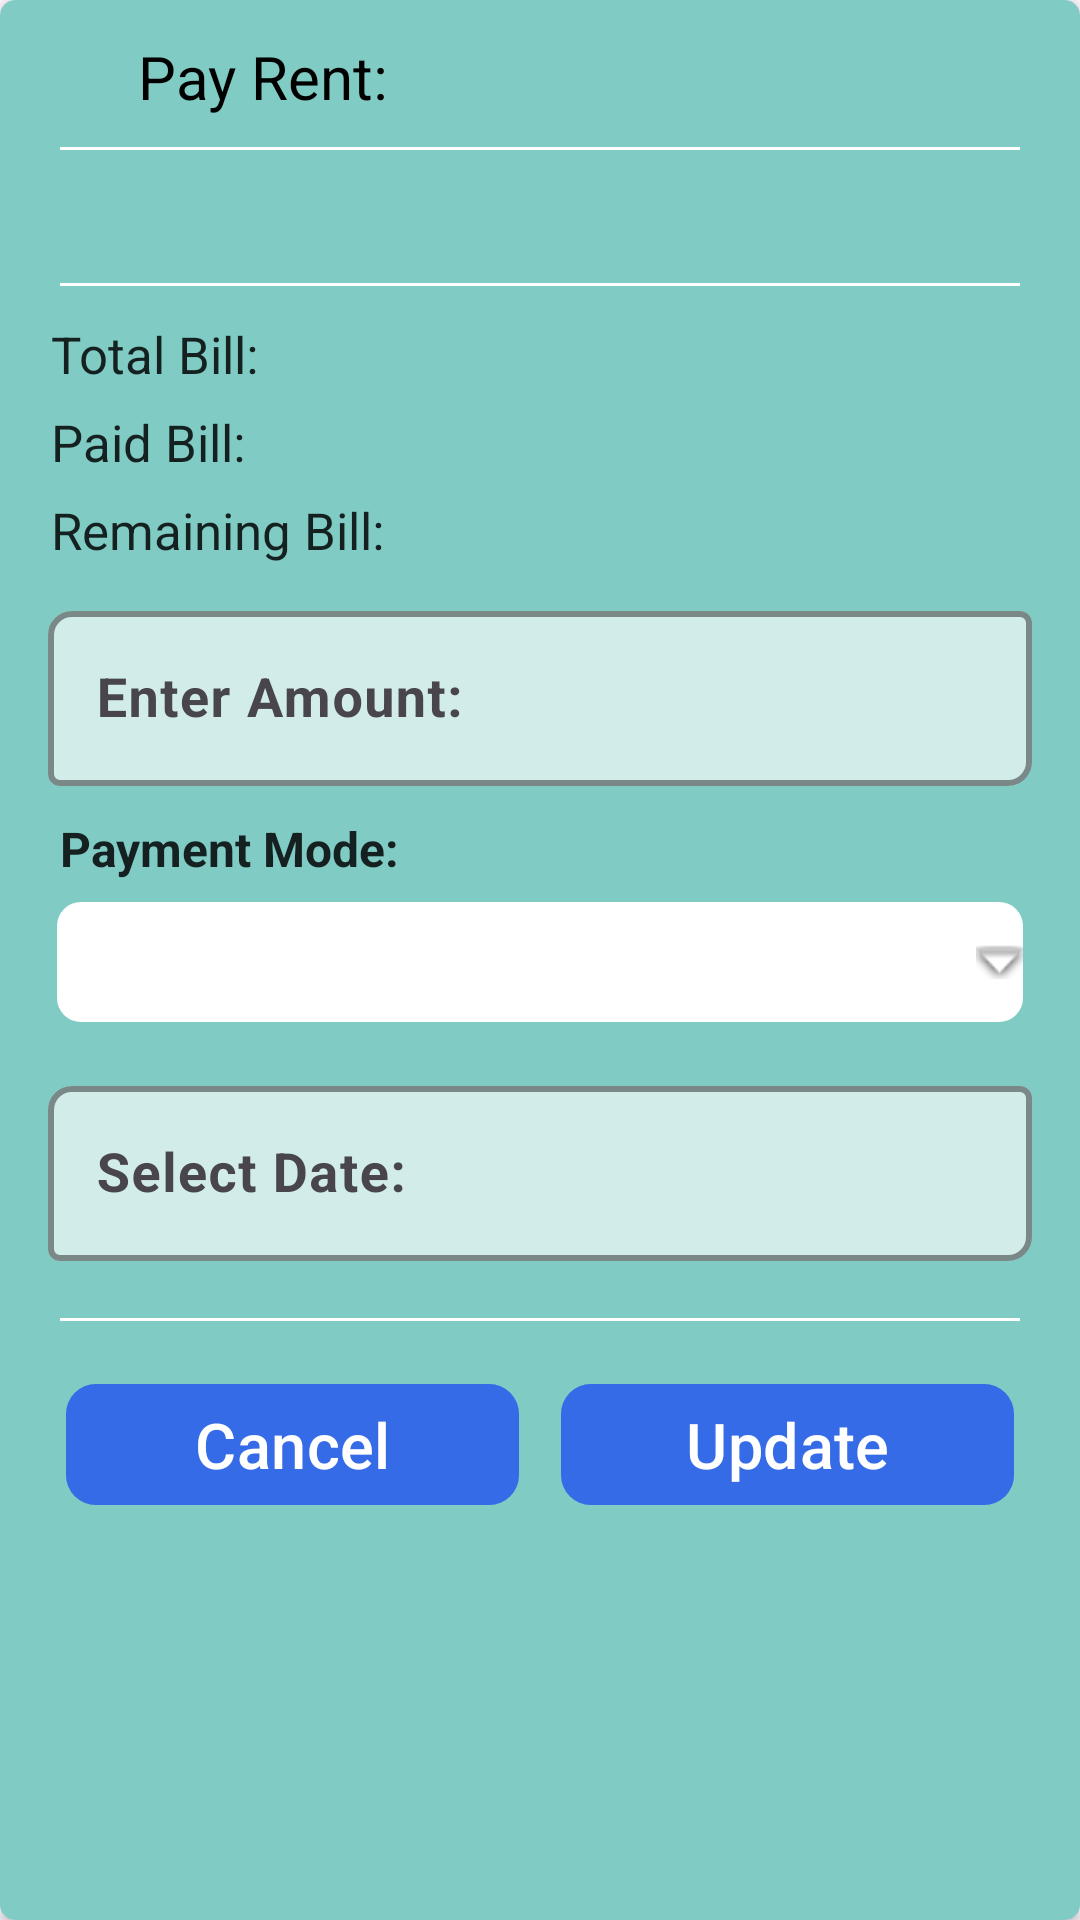

Produce the Android XML layout that renders to this screen, including the resource entries it uses.
<!-- AndroidManifest.xml: application theme Theme.RentMGMT1 -->
<!-- res/layout/alert_pay_rent.xml -->
<?xml version="1.0" encoding="utf-8"?>
<androidx.cardview.widget.CardView xmlns:android="http://schemas.android.com/apk/res/android"
    android:layout_width="match_parent"
    android:layout_height="wrap_content"
    app:cardCornerRadius="5dp"
    android:layout_marginTop="15dp"
    android:layout_marginLeft="10dp"
    android:layout_marginRight="10dp"
    xmlns:app="http://schemas.android.com/apk/res-auto"
    app:cardBackgroundColor="#80CBC4"
    android:fitsSystemWindows="true">

    <LinearLayout
        android:layout_width="match_parent"
        android:layout_height="wrap_content"
        android:orientation="vertical">

    <LinearLayout
        android:layout_width="match_parent"
        android:layout_height="wrap_content"
        android:layout_marginTop="12dp"
        android:orientation="horizontal">

        <TextView
            android:layout_width="0dp"
            android:layout_height="wrap_content"
            android:layout_weight="1"
            android:ellipsize="end"
            android:gravity="center"
            android:singleLine="true"
            android:text="Pay Rent: "
            android:textColor="@color/black"
            android:textSize="20dp" />

        <TextView
            android:id="@+id/tv_month"
            android:layout_width="0dp"
            android:layout_height="wrap_content"
            android:layout_weight="1"
            android:ellipsize="end"
            android:gravity="left"
            android:singleLine="true"
            android:textColor="@color/alert"
            android:textStyle="bold"
            android:textSize="20dp" />

    </LinearLayout>

        <View
            android:layout_width="match_parent"
            android:layout_marginLeft="20dp"
            android:layout_marginRight="20dp"
            android:layout_height="1dp"
            android:layout_gravity="center"
            android:layout_marginTop="10dp"
            android:background="@color/white" />

        <LinearLayout
            android:layout_width="match_parent"
            android:layout_height="wrap_content"
            android:layout_marginTop="10dp"
            android:layout_marginLeft="17dp"
            android:orientation="horizontal">

            <TextView
                android:id="@+id/tv_a_flat_no"
                android:layout_width="0dp"
                android:layout_height="wrap_content"
                android:layout_weight="1"
                android:ellipsize="end"
                android:gravity="center"
                android:textStyle="bold"
                android:singleLine="true"
                android:textColor="@color/alert"
                android:textSize="18dp" />

            <TextView
                android:id="@+id/tv_a_name"
                android:layout_width="0dp"
                android:layout_height="wrap_content"
                android:layout_weight="1"
                android:ellipsize="end"
                android:gravity="left"
                android:textStyle="bold"
                android:singleLine="true"
                android:textColor="@color/alert"
                android:textSize="18dp" />

        </LinearLayout>

        <View
            android:layout_width="match_parent"
            android:layout_marginLeft="20dp"
            android:layout_marginRight="20dp"
            android:layout_height="1dp"
            android:layout_gravity="center"
            android:layout_marginTop="10dp"
            android:background="@color/white" />

        <LinearLayout
            android:layout_width="match_parent"
            android:layout_height="wrap_content"
            android:layout_marginTop="10dp"
            android:layout_marginLeft="17dp"
            android:orientation="horizontal">

            <TextView
                android:layout_width="0dp"
                android:layout_height="wrap_content"
                android:layout_weight="1"
                android:ellipsize="end"
                android:gravity="left"
                android:singleLine="true"
                android:text="Total Bill: "
                android:textColor="#D6000000"
                android:textSize="17dp" />

            <TextView
                android:id="@+id/tv_a_tr"
                android:layout_width="0dp"
                android:layout_height="wrap_content"
                android:layout_weight="1"
                android:ellipsize="end"
                android:gravity="left"
                android:textStyle="bold"
                android:singleLine="true"
                android:textColor="@color/black"
                android:textSize="18dp" />

        </LinearLayout>

        <LinearLayout
            android:layout_width="match_parent"
            android:layout_height="wrap_content"
            android:layout_marginTop="5dp"
            android:layout_marginLeft="17dp"
            android:orientation="horizontal">

            <TextView
                android:layout_width="0dp"
                android:layout_height="wrap_content"
                android:layout_weight="1"
                android:ellipsize="end"
                android:text="Paid Bill: "
                android:textColor="#D6000000"
                android:textSize="17dp" />

            <TextView
                android:id="@+id/tv_a_pr"
                android:layout_width="0dp"
                android:layout_height="wrap_content"
                android:layout_weight="1"
                android:ellipsize="end"
                android:textStyle="bold"
                android:singleLine="true"
                android:textColor="@color/black"
                android:textSize="18dp" />

        </LinearLayout>

        <LinearLayout
            android:layout_width="match_parent"
            android:layout_height="wrap_content"
            android:layout_marginTop="5dp"
            android:layout_marginLeft="17dp"
            android:orientation="horizontal">

            <TextView
                android:layout_width="0dp"
                android:layout_height="wrap_content"
                android:layout_weight="1"
                android:ellipsize="end"
                android:text="Remaining Bill: "
                android:textColor="#D6000000"
                android:textSize="17dp" />

            <TextView
                android:id="@+id/tv_a_rr"
                android:layout_width="0dp"
                android:layout_height="wrap_content"
                android:layout_weight="1"
                android:paddingLeft="5dp"
                android:ellipsize="end"
                android:textStyle="bold"
                android:singleLine="true"
                android:textColor="@color/black"
                android:textSize="18dp" />

        </LinearLayout>

        <com.google.android.material.textfield.TextInputLayout
            android:layout_width="match_parent"
            android:layout_height="wrap_content"
            android:layout_marginHorizontal="16dp"
            android:layout_marginTop="10dp"
            android:hint="Enter Amount:"
            app:boxBackgroundColor="#A5FFFFFF"
            app:boxBackgroundMode="outline"
            app:boxCornerRadiusBottomEnd="8dp"
            app:boxCornerRadiusTopStart="8dp"
            app:boxStrokeColor="#050505"
            app:boxStrokeWidth="2dp"
            app:helperTextTextColor="@color/black">

            <EditText
                android:id="@+id/ed_a_rent"
                android:layout_width="match_parent"
                android:layout_height="wrap_content"
                android:editable="false"
                android:inputType="number"
                android:textStyle="bold"
                android:textColor="@color/black"
                android:textColorHint="#000000"
                android:textSize="18sp" />
        </com.google.android.material.textfield.TextInputLayout>

        <TextView
            android:layout_width="match_parent"
            android:layout_height="wrap_content"
            android:layout_marginLeft="20dp"
            android:layout_marginTop="10dp"
            android:layout_weight="1"
            android:ellipsize="end"
            android:gravity="left"
            android:singleLine="true"
            android:text="Payment Mode: "
            android:textColor="#D6000000"
            android:textStyle="bold"
            android:textSize="16dp" />

        <Spinner
            android:id="@+id/spin_a_payment"
            android:layout_width="match_parent"
            android:layout_height="40dp"
            android:layout_centerInParent="true"
            android:layout_marginLeft="19dp"
            android:layout_marginTop="7dp"
            android:layout_marginRight="19dp"
            android:background="@drawable/spinner_arrow_background"
            android:paddingLeft="15dp"
            android:spinnerMode="dropdown" />

        <com.google.android.material.textfield.TextInputLayout
            android:layout_width="match_parent"
            android:layout_height="wrap_content"
            android:layout_marginHorizontal="16dp"
            android:layout_marginTop="16dp"
            android:hint="Select Date:"
            app:boxBackgroundColor="#A5FFFFFF"
            app:boxBackgroundMode="outline"
            app:boxCornerRadiusBottomEnd="8dp"
            app:boxCornerRadiusTopStart="8dp"
            app:boxStrokeColor="#050505"
            app:boxStrokeWidth="2dp"
            app:helperTextTextColor="@color/black">

            <EditText
                android:id="@+id/ed_a_date"
                android:layout_width="match_parent"
                android:layout_height="wrap_content"
                android:editable="false"
                android:focusable="false"
                android:inputType="none"
                android:textStyle="bold"
                android:textColor="@color/black"
                android:textColorHint="#000000"
                android:textSize="18sp" />
        </com.google.android.material.textfield.TextInputLayout>

        <View
            android:layout_width="match_parent"
            android:layout_marginLeft="20dp"
            android:layout_marginRight="20dp"
            android:layout_height="1dp"
            android:layout_gravity="center"
            android:layout_marginTop="19dp"
            android:background="@color/white" />

        <LinearLayout
            android:layout_width="match_parent"
            android:layout_height="wrap_content"
            android:layout_marginTop="10dp"
            android:layout_marginLeft="15dp"
            android:layout_marginRight="15dp"
            android:layout_marginBottom="20dp"
            android:orientation="horizontal">

            <com.google.android.material.button.MaterialButton
                android:id="@+id/b_a_cancel"
                android:layout_width="0dp"
                android:layout_height="wrap_content"
                android:layout_margin="7dp"
                android:layout_weight="1"
                android:text="Cancel"
                app:cornerRadius="10dp"
                android:backgroundTint="#5A0026FF"
                android:textColor="@color/white"
                android:textSize="21sp" />

            <com.google.android.material.button.MaterialButton
                android:id="@+id/b_a_update"
                android:layout_width="0dp"
                android:layout_height="wrap_content"
                android:layout_margin="7dp"
                android:layout_weight="1"
                android:text="Update"
                app:cornerRadius="10dp"
                android:backgroundTint="#5A0026FF"
                android:textColor="@color/white"
                android:textSize="21sp" />

        </LinearLayout>

    </LinearLayout>

</androidx.cardview.widget.CardView>
<!-- resources referenced by this layout -->
<resources>
  <color name="alert">#FF0000</color>
  <color name="black">#FF000000</color>
  <color name="white">#FFFFFFFF</color>
  <!-- drawable spinner_arrow_background (drawable) -->
  <layer-list xmlns:android="http://schemas.android.com/apk/res/android">
      
      <item>
          <shape android:shape="rectangle">
              <solid android:color="@android:color/white" /> 
              <corners android:radius="8dp" /> 
          </shape>
      </item>
  
      
      <item android:gravity="end|center_vertical">
          <bitmap
              android:src="@android:drawable/arrow_down_float"
              android:gravity="end|center_vertical" />
      </item>
  </layer-list>
  <style name="Theme.RentMGMT1" parent="Base.Theme.RentMGMT1" />
  <style name="Base.Theme.RentMGMT1" parent="Theme.Material3.DayNight.NoActionBar">
          
          
      </style>
</resources>
